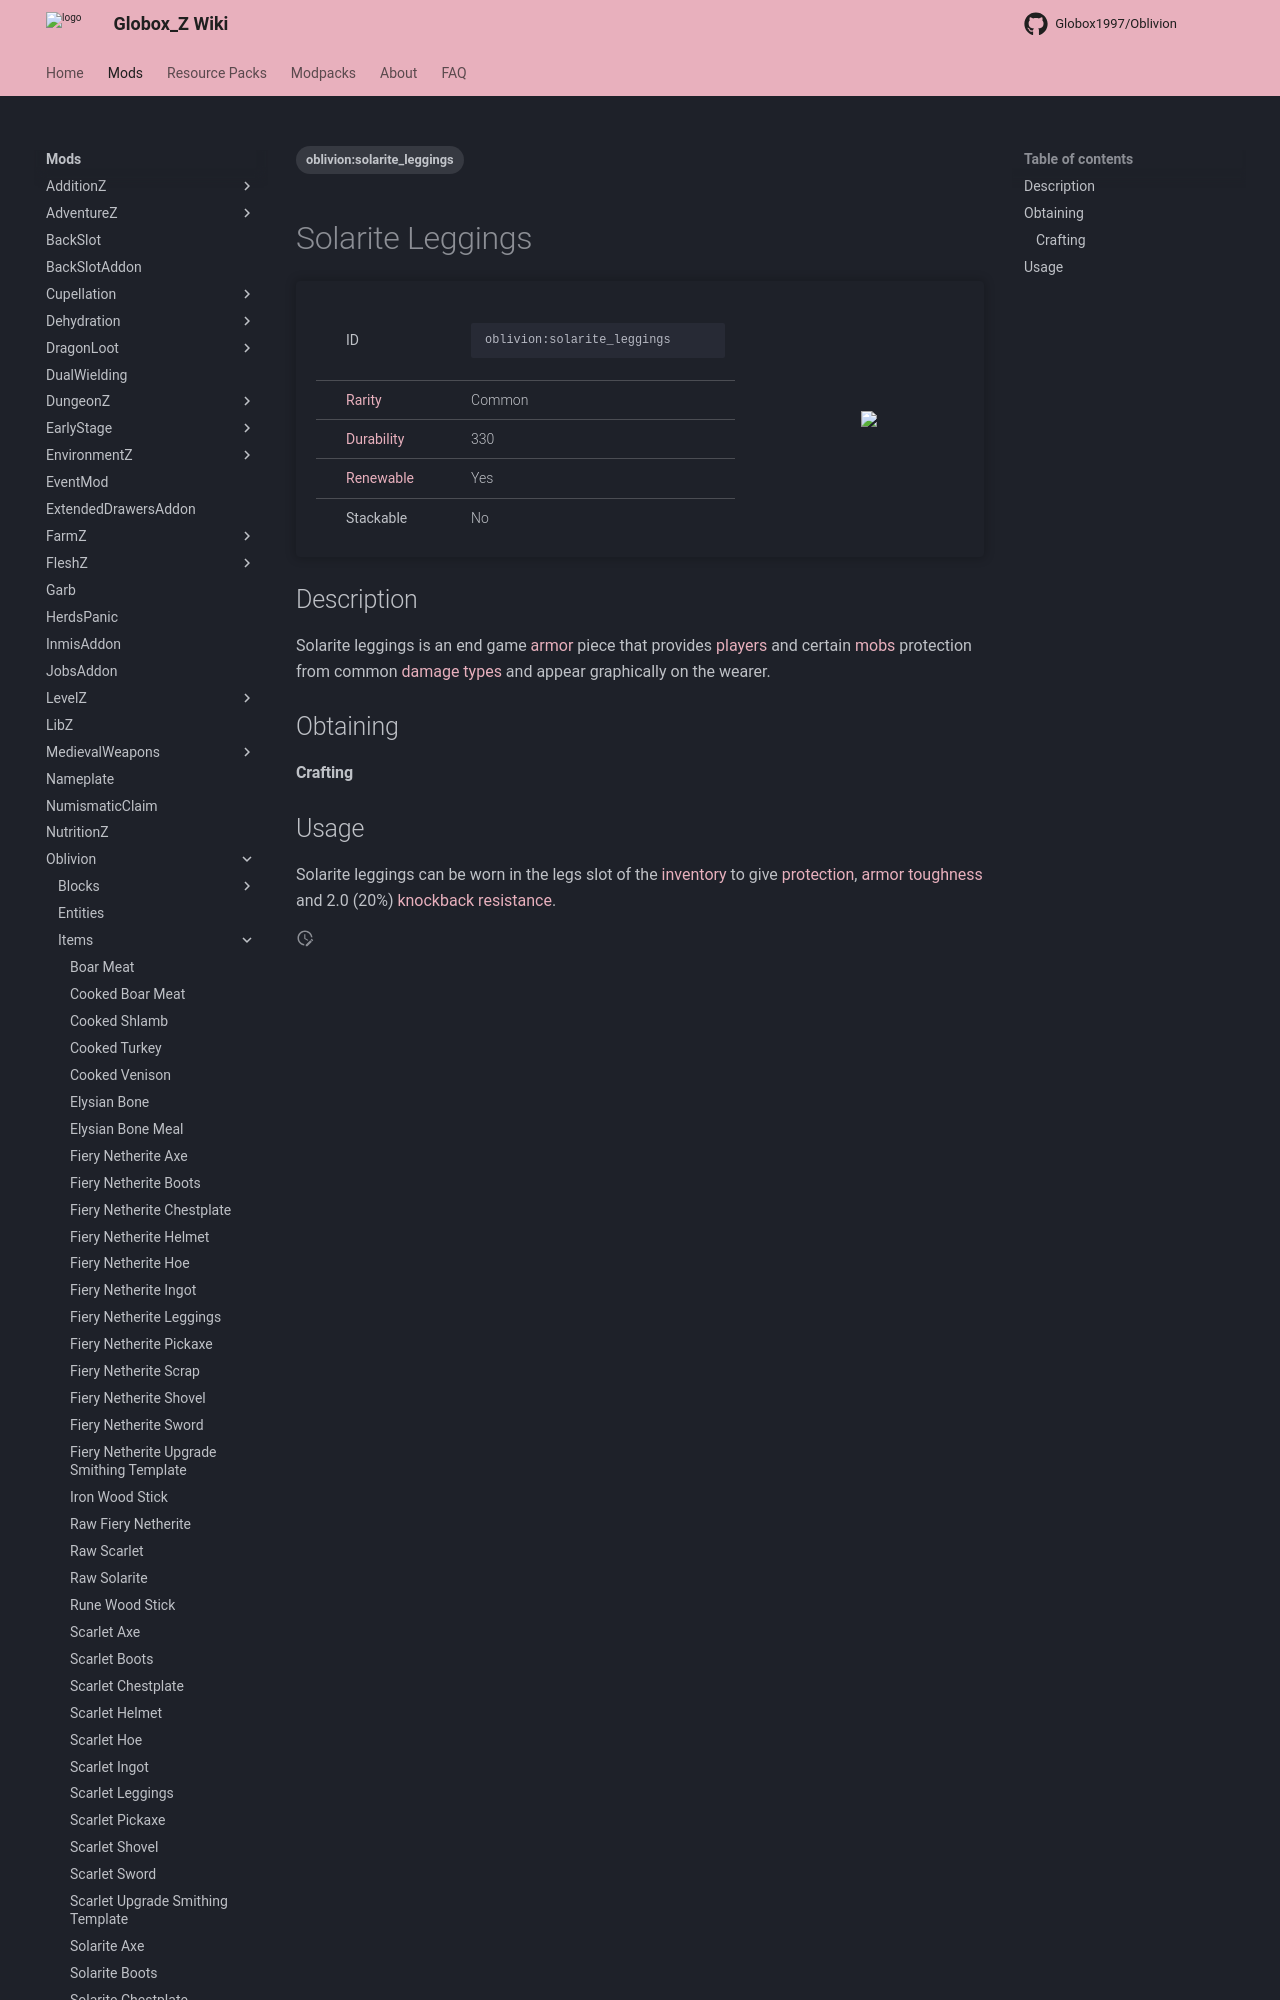

repository: Globox1997/wiki · page: mods/Oblivion/Items/Solarite_Leggings/index.html · generator: mkdocs

---
title: Solarite Leggings
project: oblivion
summary: oblivion item solarite leggings
tags:
    - oblivion:solarite_leggings
---
# Solarite Leggings
<div class="main_table">
<div class="left_main_table">
<table class="left_table">
    <tbody>
        <tr>
            <td class="first-column">ID</td>
            <td class="second-column">
            ```
            oblivion:solarite_leggings
            ```
            </td>
        </tr>
        <tr id="linear-top">
            <td class="first-column"><a href="https://minecraft.wiki/w/Rarity" target="_blank">Rarity</a></td>
            <td class="second-column">Common</td>
        </tr>
        <tr id="linear-top">
            <td class="first-column"><a href="https://minecraft.wiki/w/Durability" target="_blank">Durability</a></td>
            <td class="second-column">330</td>
        </tr>
        <tr id="linear-top">
            <td class="first-column"><a href="https://minecraft.wiki/w/Renewable_resource" target="_blank">Renewable</a></td>
            <td class="second-column">Yes</td>
        </tr>
        <tr id="linear-top">
            <td class="first-column">Stackable</td>
            <td class="second-column">No</td>
        </tr>
    </tbody>
</table>
</div>
    <img src="/wiki/assets/oblivion/items/solarite_leggings.png" loading="lazy" class="right_img_table"/>
</div>

## Description
Solarite leggings is an end game [armor](https://minecraft.wiki/w/Armor) piece that provides [players](https://minecraft.wiki/w/Player) and certain [mobs](https://minecraft.wiki/w/Mob) protection from common [damage types](https://minecraft.wiki/w/Damage_type) and appear graphically on the wearer.

## Obtaining
